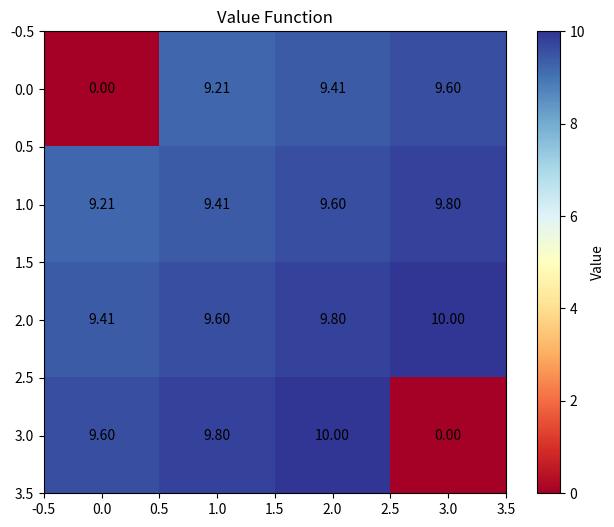

The script that saved this image:
import numpy as np
import matplotlib.pyplot as plt

class GridWorld:
    def __init__(self, size=4):
        self.size = size
        self.actions = [(0, 1), (1, 0), (0, -1), (-1, 0)]  # 右、下、左、上
        self.states = [(i, j) for i in range(size) for j in range(size)]
        self.terminal_states = [(0, 0), (size - 1, size - 1)]
        self.obstacles = [(1, 1)]
        
    def get_reward(self, state):
        if state == (0, 0):
            return 1
        elif state == (self.size - 1, self.size - 1):
            return 10
        else:
            return -0.1
            
    def get_next_state(self, state, action):
        next_state = (state[0] + action[0], state[1] + action[1])
        if (next_state[0] >= 0 and next_state[0] < self.size and 
            next_state[1] >= 0 and next_state[1] < self.size and
            next_state not in self.obstacles):
            return next_state
        return state

def value_iteration(env, gamma=0.99, theta=1e-6):
    # 初始化值函数
    V = {state: 0 for state in env.states}
    
    iteration = 0
    while True:
        delta = 0
        V_old = V.copy()
        
        # 对每个状态进行更新
        for state in env.states:
            if state in env.terminal_states:
                continue
                
            # 计算所有动作的值
            action_values = []
            for action in env.actions:
                next_state = env.get_next_state(state, action)
                reward = env.get_reward(next_state)
                action_values.append(reward + gamma * V_old[next_state])
            
            # 取最大值作为新的状态值
            V[state] = max(action_values)
            delta = max(delta, abs(V[state] - V_old[state]))
        
        iteration += 1
        if delta < theta:
            break
            
    return V, iteration

def visualize_value_function(V, env):
    value_grid = np.zeros((env.size, env.size))
    for state in env.states:
        value_grid[state[0], state[1]] = V[state]
    
    plt.figure(figsize=(8, 6))
    plt.imshow(value_grid, cmap='RdYlBu')
    plt.colorbar(label='Value')
    for i in range(env.size):
        for j in range(env.size):
            plt.text(j, i, f'{value_grid[i,j]:.2f}', 
                    ha='center', va='center')
    plt.title('Value Function')
    plt.show()

# 运行示例
env = GridWorld(size=4)
V, num_iterations = value_iteration(env)
print(f"收敛于 {num_iterations} 次迭代后")
visualize_value_function(V, env)